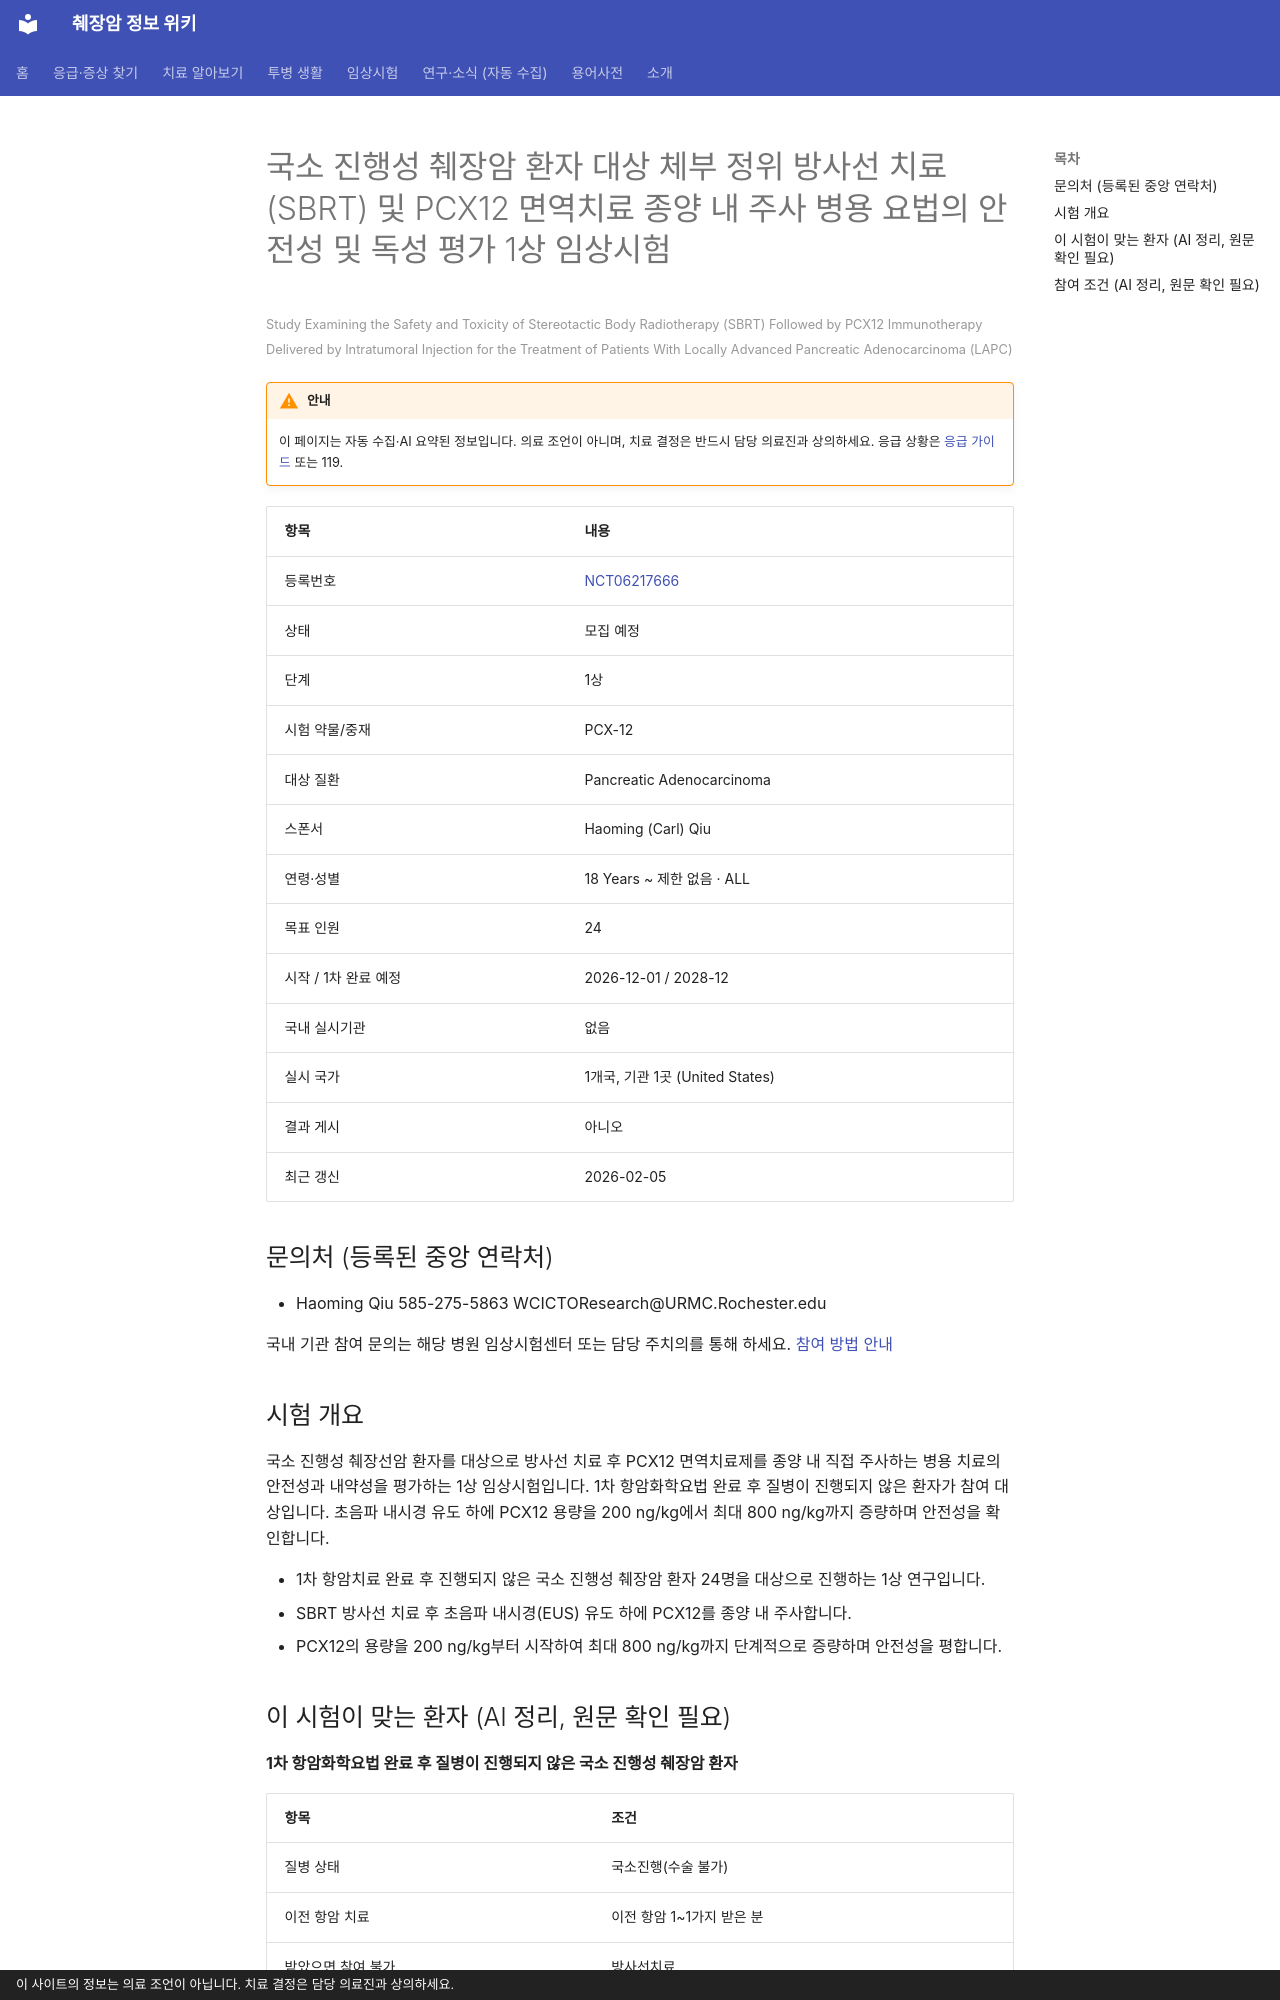

repository: hizorro88-rgb/papersearcher · page: _generated/trials/NCT06217666/index.html · generator: mkdocs · copyright: 이 사이트의 정보는 의료 조언이 아닙니다. 치료 결정은 담당 의료진과 상의하세요.

---
title: "NCT06217666 국소 진행성 췌장암 환자 대상 체부 정위 방사선 치료(SBRT) 및 PCX12 면역치료 종양 내 주사 병용…"
description: "1상 · 모집 예정"
comments: true
search:
  boost: 0.4
---

# 국소 진행성 췌장암 환자 대상 체부 정위 방사선 치료(SBRT) 및 PCX12 면역치료 종양 내 주사 병용 요법의 안전성 및 독성 평가 1상 임상시험

<small>Study Examining the Safety and Toxicity of Stereotactic Body Radiotherapy (SBRT) Followed by PCX12 Immunotherapy Delivered by Intratumoral Injection for the Treatment of Patients With Locally Advanced Pancreatic Adenocarcinoma (LAPC)</small>

!!! warning "안내"
    이 페이지는 자동 수집·AI 요약된 정보입니다. 의료 조언이 아니며, 치료 결정은 반드시 담당 의료진과 상의하세요. 응급 상황은 [응급 가이드](../../guides/emergency/index.md) 또는 119.

| 항목 | 내용 |
|---|---|
| 등록번호 | [NCT06217666](https://clinicaltrials.gov/study/NCT06217666) |
| 상태 | 모집 예정 |
| 단계 | 1상 |
| 시험 약물/중재 | PCX-12 |
| 대상 질환 | Pancreatic Adenocarcinoma |
| 스폰서 | Haoming (Carl) Qiu |
| 연령·성별 | 18 Years ~ 제한 없음 · ALL |
| 목표 인원 | 24 |
| 시작 / 1차 완료 예정 | 2026-12-01 / 2028-12 |
| 국내 실시기관 | 없음 |
| 실시 국가 | 1개국, 기관 1곳 (United States) |
| 결과 게시 | 아니오 |
| 최근 갱신 | 2026-02-05 |

## 문의처 (등록된 중앙 연락처)

- Haoming Qiu 585-275-5863 WCICTOResearch@URMC.Rochester.edu

국내 기관 참여 문의는 해당 병원 임상시험센터 또는 담당 주치의를 통해 하세요. [참여 방법 안내](../../guides/trials/how-to-apply.md)

## 시험 개요

국소 진행성 췌장선암 환자를 대상으로 방사선 치료 후 PCX12 면역치료제를 종양 내 직접 주사하는 병용 치료의 안전성과 내약성을 평가하는 1상 임상시험입니다. 1차 항암화학요법 완료 후 질병이 진행되지 않은 환자가 참여 대상입니다. 초음파 내시경 유도 하에 PCX12 용량을 200 ng/kg에서 최대 800 ng/kg까지 증량하며 안전성을 확인합니다.

- 1차 항암치료 완료 후 진행되지 않은 국소 진행성 췌장암 환자 24명을 대상으로 진행하는 1상 연구입니다.
- SBRT 방사선 치료 후 초음파 내시경(EUS) 유도 하에 PCX12를 종양 내 주사합니다.
- PCX12의 용량을 200 ng/kg부터 시작하여 최대 800 ng/kg까지 단계적으로 증량하며 안전성을 평합니다.

## 이 시험이 맞는 환자 (AI 정리, 원문 확인 필요)

**1차 항암화학요법 완료 후 질병이 진행되지 않은 국소 진행성 췌장암 환자**

| 항목 | 조건 |
|---|---|
| 질병 상태 | 국소진행(수술 불가) |
| 이전 항암 치료 | 이전 항암 1~1가지 받은 분 |
| 받았으면 참여 불가 | 방사선치료 |
| ECOG 수행능력 | 2 이하 |
| 측정 가능 병변 | 필요 |

주요 제외 기준: 1차 전신 치료 후 질병 진행 또는 전이 발생 · 이전 췌장암 방사선 치료 또는 수술 이력 · 과거 다른 암 병력 · 임신 또는 수유 중

내 상황에 맞는지 한 번에 보려면 [맞춤 임상시험 찾기](../../guides/trials/finder.md).
